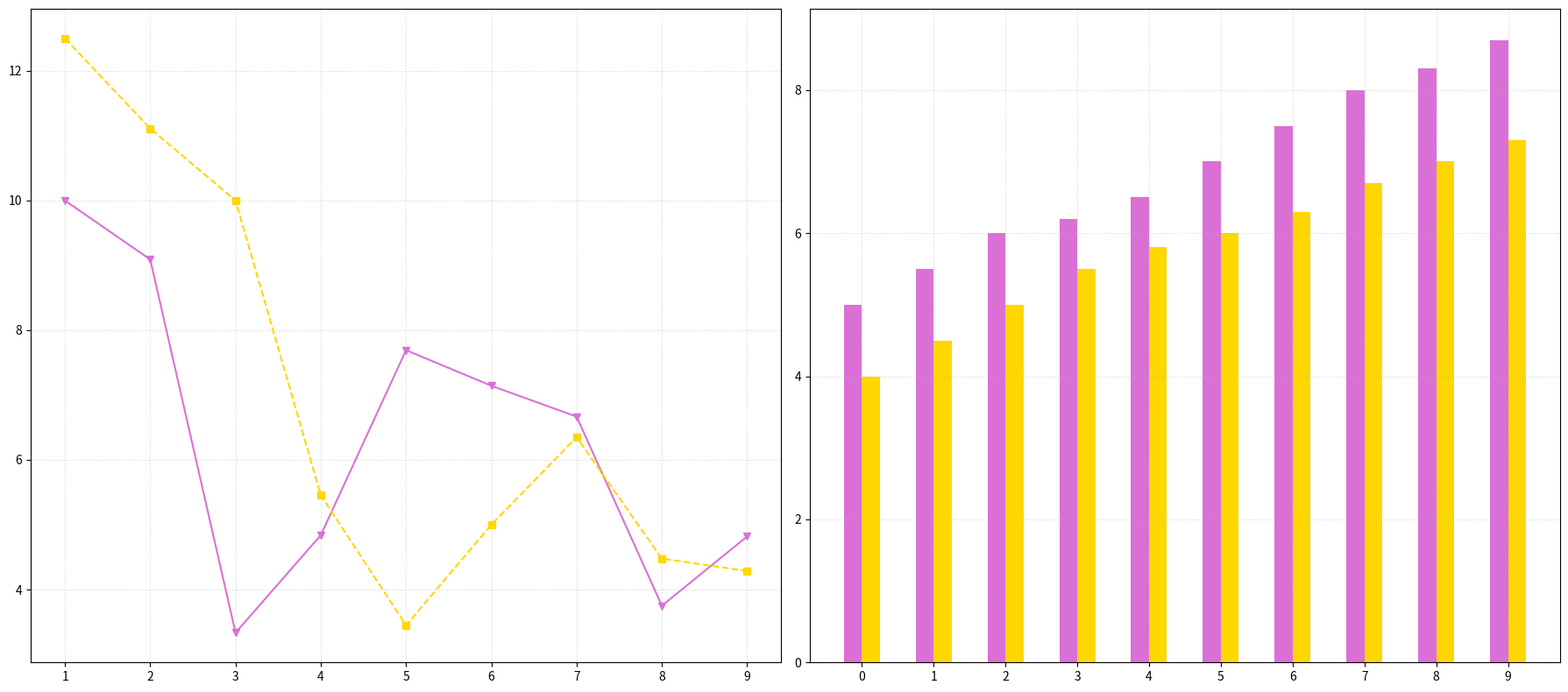

This chart was generated by the following Python code:
import matplotlib.pyplot as plt
import numpy as np

years = np.arange(2001, 2011)
north_america_books = np.array([5, 5.5, 6, 6.2, 6.5, 7, 7.5, 8, 8.3, 8.7])
europe_books = np.array([4, 4.5, 5, 5.5, 5.8, 6, 6.3, 6.7, 7, 7.3])

north_america_growth = np.diff(north_america_books) / north_america_books[:-1] * 100 
europe_growth = np.diff(europe_books) / europe_books[:-1] * 100

fig, (ax1, ax2) = plt.subplots(1, 2, figsize=(18, 8))

x = np.arange(len(years))
width = 0.25

ax2.bar(x - width / 2, north_america_books, width, color='orchid')
ax2.bar(x + width / 2, europe_books, width, color='gold')

ax2.set_xticks(x)
ax2.grid(True, linestyle=':', alpha=0.5)

ax1.plot(x[1:], north_america_growth, marker='v', linestyle='-', color='orchid')
ax1.plot(x[1:], europe_growth, marker='s', linestyle='--', color='gold')

ax1.set_xticks(x[1:])
ax1.grid(True, linestyle=':', alpha=0.5)

plt.tight_layout()
plt.show()
